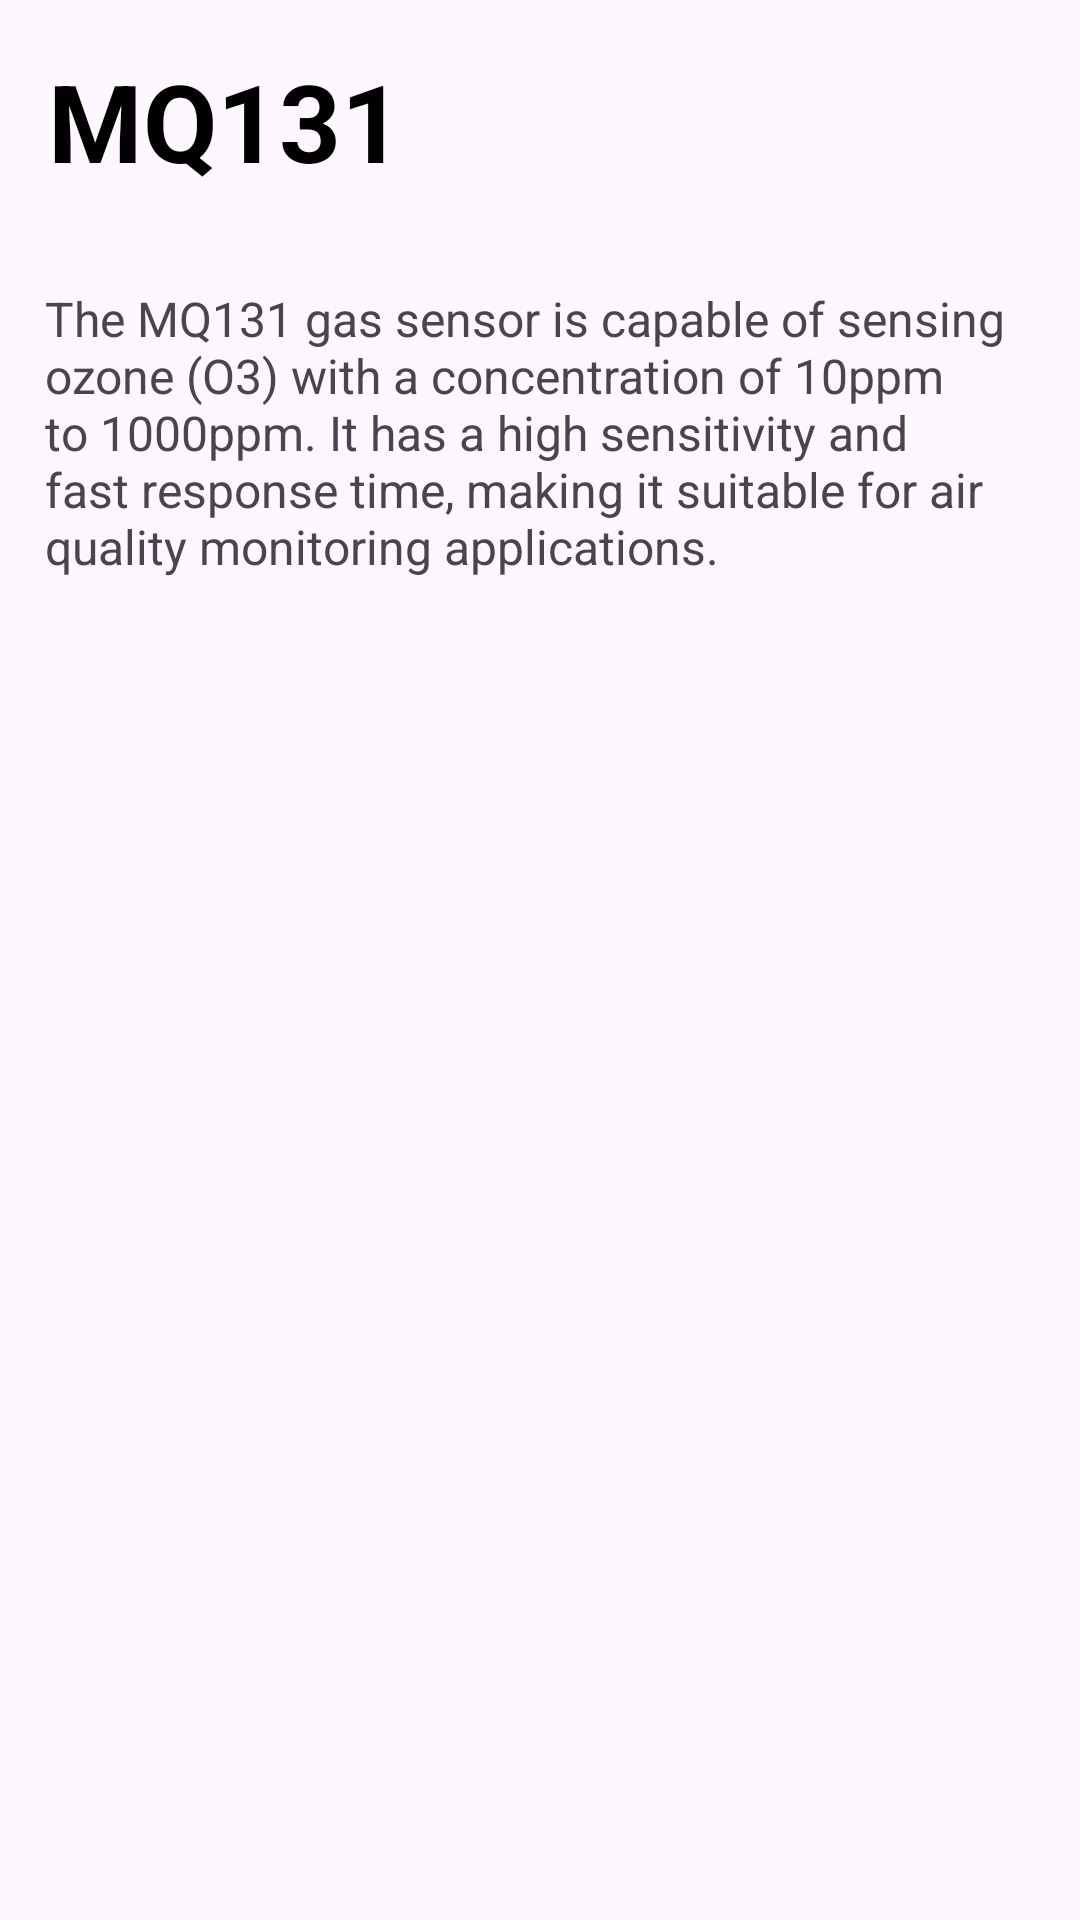

Here is an Android app screen rendered from its layout file. Give the layout XML and the strings, colors and styles it references.
<!-- AndroidManifest.xml: activity theme Theme.PyreRangerIoTMonitoringConsole -->
<!-- res/layout/activity_mq131.xml -->
<?xml version="1.0" encoding="utf-8"?>
<RelativeLayout xmlns:android="http://schemas.android.com/apk/res/android"
    android:layout_width="match_parent"
    android:layout_height="match_parent">

    <TextView
        android:id="@+id/mq131_title"
        android:layout_width="wrap_content"
        android:layout_height="wrap_content"
        android:text="MQ131"
        android:textColor="@color/black"
        android:textSize="36dp"
        android:textStyle="bold"
        android:layout_margin="16dp"/>

    
    <TextView
        android:layout_width="match_parent"
        android:layout_height="wrap_content"
        android:layout_below="@id/mq131_title"
        android:text="The MQ131 gas sensor is capable of sensing ozone (O3) with a concentration of 10ppm to 1000ppm. It has a high sensitivity and fast response time, making it suitable for air quality monitoring applications."
        android:textSize="16sp"
        android:padding="15dp"/>

</RelativeLayout>
<!-- resources referenced by this layout -->
<resources>
  <style name="Theme.PyreRangerIoTMonitoringConsole" parent="Base.Theme.PyreRangerIoTMonitoringConsole" />
  <style name="Base.Theme.PyreRangerIoTMonitoringConsole" parent="Theme.Material3.DayNight.NoActionBar">
          
          
      </style>
  <!-- not gathered from this repository: default colours our renderer supplied (Android Studio template values) -->
  <color name="black">#FF000000</color>
</resources>
